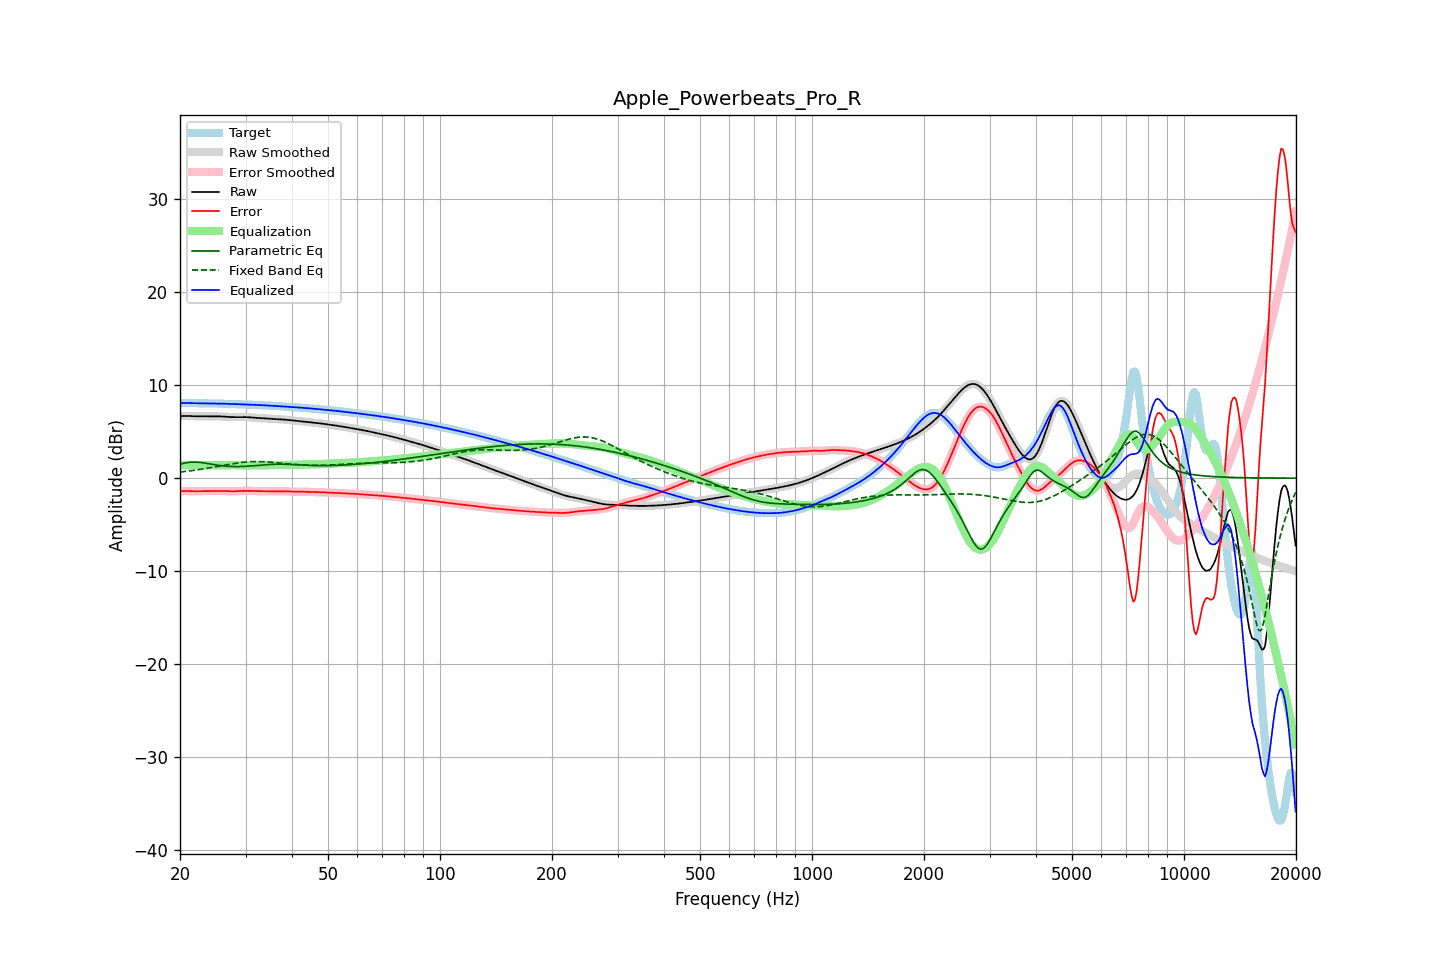

Data behind this chart, as committed beside it:
frequency, raw, error, smoothed, error_smoothed, equalization, parametric_eq, fixed_band_eq, equalized_raw, equalized_smoothed, target
20.00, 6.67, -1.41, 6.67, -1.41, 1.39, 1.51, 0.66, 8.07, 8.06, 8.08
20.20, 6.68, -1.40, 6.68, -1.40, 1.39, 1.56, 0.67, 8.08, 8.08, 8.08
20.40, 6.69, -1.39, 6.69, -1.39, 1.39, 1.60, 0.69, 8.09, 8.09, 8.08
20.61, 6.70, -1.38, 6.70, -1.38, 1.39, 1.63, 0.71, 8.09, 8.09, 8.08
20.81, 6.70, -1.38, 6.70, -1.38, 1.39, 1.67, 0.74, 8.09, 8.09, 8.08
21.02, 6.69, -1.39, 6.69, -1.39, 1.39, 1.69, 0.76, 8.09, 8.09, 8.08
21.23, 6.69, -1.39, 6.69, -1.39, 1.40, 1.71, 0.78, 8.08, 8.08, 8.08
21.44, 6.68, -1.40, 6.68, -1.40, 1.40, 1.72, 0.80, 8.08, 8.08, 8.08
21.66, 6.67, -1.40, 6.67, -1.40, 1.40, 1.73, 0.83, 8.07, 8.07, 8.07
21.87, 6.66, -1.41, 6.67, -1.41, 1.40, 1.73, 0.85, 8.07, 8.07, 8.07
22.09, 6.66, -1.41, 6.66, -1.41, 1.40, 1.73, 0.87, 8.06, 8.06, 8.07
22.31, 6.66, -1.41, 6.66, -1.41, 1.40, 1.72, 0.90, 8.06, 8.06, 8.07
22.54, 6.66, -1.40, 6.66, -1.40, 1.40, 1.70, 0.93, 8.06, 8.06, 8.06
22.76, 6.67, -1.39, 6.67, -1.39, 1.40, 1.68, 0.95, 8.06, 8.06, 8.06
22.99, 6.67, -1.39, 6.67, -1.39, 1.39, 1.66, 0.98, 8.06, 8.06, 8.06
23.22, 6.67, -1.38, 6.67, -1.39, 1.39, 1.63, 1.01, 8.06, 8.06, 8.06
23.45, 6.67, -1.38, 6.67, -1.38, 1.39, 1.61, 1.04, 8.06, 8.06, 8.06
23.69, 6.67, -1.38, 6.67, -1.38, 1.39, 1.58, 1.07, 8.06, 8.06, 8.06
23.92, 6.67, -1.39, 6.67, -1.39, 1.39, 1.55, 1.10, 8.05, 8.05, 8.05
24.16, 6.66, -1.39, 6.66, -1.39, 1.38, 1.52, 1.13, 8.05, 8.05, 8.05
24.40, 6.66, -1.39, 6.66, -1.39, 1.38, 1.49, 1.16, 8.04, 8.04, 8.05
24.65, 6.66, -1.39, 6.66, -1.39, 1.38, 1.46, 1.19, 8.04, 8.04, 8.04
24.89, 6.65, -1.38, 6.66, -1.38, 1.38, 1.43, 1.22, 8.03, 8.04, 8.04
25.14, 6.65, -1.38, 6.65, -1.38, 1.38, 1.40, 1.25, 8.03, 8.03, 8.03
25.39, 6.65, -1.37, 6.65, -1.37, 1.38, 1.38, 1.28, 8.03, 8.03, 8.03
25.65, 6.65, -1.37, 6.65, -1.37, 1.38, 1.36, 1.32, 8.03, 8.03, 8.02
25.91, 6.64, -1.38, 6.64, -1.38, 1.38, 1.33, 1.35, 8.03, 8.02, 8.02
26.16, 6.63, -1.38, 6.63, -1.38, 1.39, 1.32, 1.38, 8.02, 8.02, 8.02
26.43, 6.62, -1.39, 6.62, -1.39, 1.39, 1.30, 1.41, 8.01, 8.01, 8.01
26.69, 6.61, -1.40, 6.61, -1.40, 1.40, 1.29, 1.44, 8.01, 8.01, 8.01
26.96, 6.59, -1.41, 6.59, -1.41, 1.40, 1.27, 1.47, 8.00, 8.00, 8.00
27.23, 6.58, -1.41, 6.58, -1.41, 1.41, 1.26, 1.50, 7.99, 7.99, 8.00
27.50, 6.57, -1.42, 6.57, -1.42, 1.41, 1.26, 1.53, 7.98, 7.98, 7.99
27.77, 6.57, -1.41, 6.57, -1.41, 1.41, 1.25, 1.56, 7.98, 7.98, 7.98
28.05, 6.57, -1.41, 6.57, -1.41, 1.41, 1.25, 1.59, 7.97, 7.97, 7.98
28.33, 6.57, -1.40, 6.57, -1.40, 1.40, 1.25, 1.61, 7.97, 7.97, 7.97
28.62, 6.57, -1.39, 6.57, -1.40, 1.39, 1.25, 1.64, 7.96, 7.96, 7.96
28.90, 6.57, -1.39, 6.57, -1.39, 1.39, 1.25, 1.66, 7.96, 7.96, 7.96
29.19, 6.57, -1.38, 6.57, -1.38, 1.38, 1.26, 1.68, 7.95, 7.95, 7.95
29.48, 6.57, -1.37, 6.57, -1.37, 1.37, 1.26, 1.70, 7.95, 7.95, 7.95
29.78, 6.57, -1.37, 6.57, -1.37, 1.37, 1.27, 1.72, 7.94, 7.94, 7.94
30.08, 6.57, -1.36, 6.57, -1.36, 1.37, 1.28, 1.74, 7.94, 7.94, 7.93
30.38, 6.56, -1.36, 6.56, -1.36, 1.37, 1.29, 1.75, 7.93, 7.93, 7.92
30.68, 6.55, -1.36, 6.55, -1.37, 1.37, 1.30, 1.76, 7.92, 7.92, 7.92
30.99, 6.54, -1.37, 6.54, -1.37, 1.37, 1.31, 1.77, 7.91, 7.91, 7.91
31.30, 6.52, -1.38, 6.52, -1.38, 1.38, 1.32, 1.78, 7.90, 7.90, 7.90
31.61, 6.51, -1.39, 6.51, -1.39, 1.38, 1.34, 1.78, 7.89, 7.89, 7.89
31.93, 6.50, -1.39, 6.50, -1.39, 1.39, 1.35, 1.79, 7.88, 7.88, 7.89
32.24, 6.49, -1.39, 6.49, -1.39, 1.39, 1.37, 1.79, 7.87, 7.87, 7.88
32.57, 6.48, -1.39, 6.48, -1.39, 1.39, 1.38, 1.79, 7.87, 7.87, 7.87
32.89, 6.47, -1.39, 6.47, -1.39, 1.39, 1.40, 1.78, 7.86, 7.86, 7.86
33.22, 6.46, -1.39, 6.46, -1.39, 1.40, 1.41, 1.78, 7.86, 7.86, 7.85
33.55, 6.45, -1.39, 6.45, -1.39, 1.40, 1.43, 1.77, 7.85, 7.85, 7.84
33.89, 6.44, -1.40, 6.44, -1.40, 1.40, 1.44, 1.76, 7.84, 7.84, 7.83
34.23, 6.42, -1.40, 6.42, -1.40, 1.40, 1.45, 1.75, 7.83, 7.83, 7.83
34.57, 6.41, -1.41, 6.41, -1.41, 1.41, 1.46, 1.74, 7.81, 7.81, 7.82
34.92, 6.39, -1.41, 6.40, -1.41, 1.41, 1.47, 1.72, 7.80, 7.80, 7.81
35.27, 6.38, -1.41, 6.38, -1.41, 1.41, 1.48, 1.71, 7.79, 7.79, 7.80
35.62, 6.37, -1.41, 6.37, -1.41, 1.41, 1.49, 1.69, 7.78, 7.78, 7.79
35.97, 6.37, -1.41, 6.36, -1.41, 1.41, 1.50, 1.68, 7.78, 7.77, 7.77
... 635 more rows
